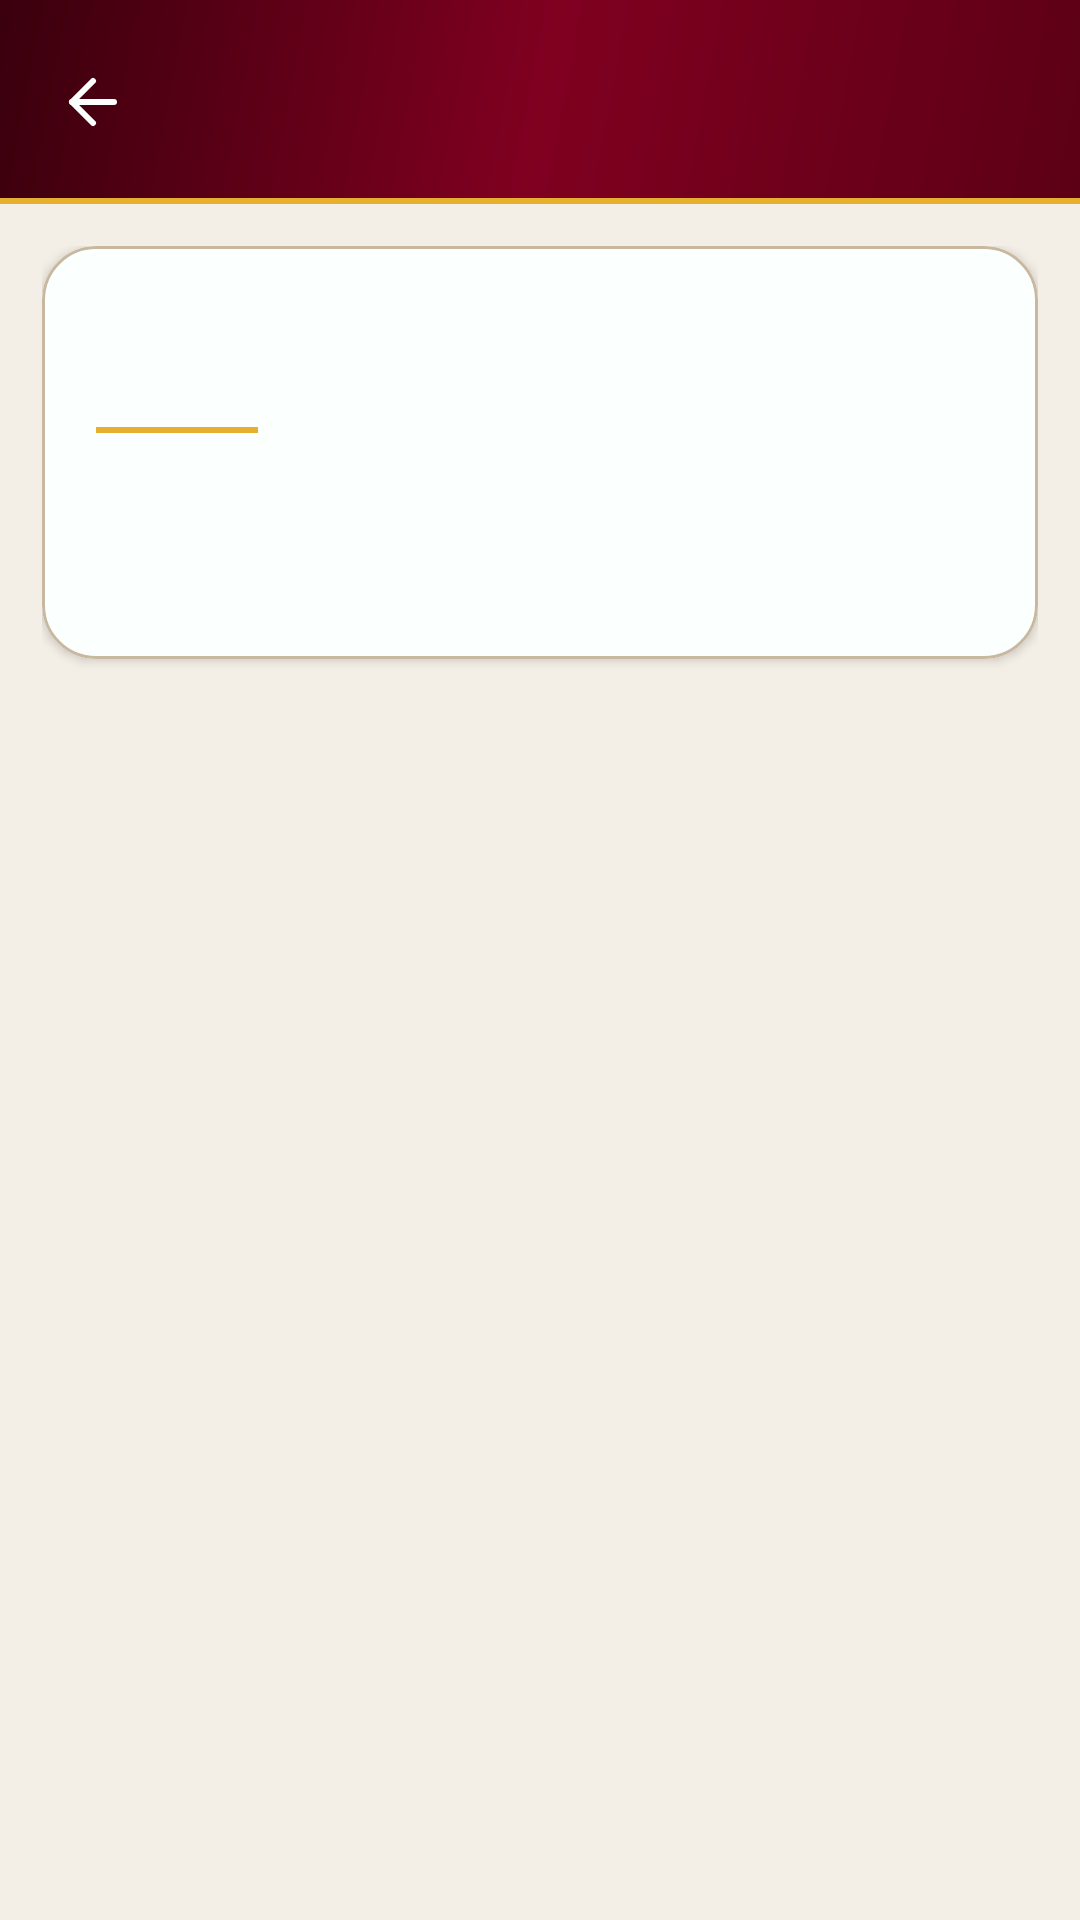

Produce the Android XML layout that renders to this screen, including the resource entries it uses.
<!-- AndroidManifest.xml: application theme Theme.GlamSched -->
<!-- res/layout/activity_legal_page.xml -->
<?xml version="1.0" encoding="utf-8"?>
<LinearLayout xmlns:android="http://schemas.android.com/apk/res/android"
    android:layout_width="match_parent"
    android:layout_height="match_parent"
    android:background="@color/body_bg"
    android:orientation="vertical">

    <LinearLayout
        android:layout_width="match_parent"
        android:layout_height="68dp"
        android:background="@drawable/bg_header_premium"
        android:gravity="center_vertical"
        android:orientation="horizontal"
        android:paddingHorizontal="14dp">

        <ImageButton
            android:id="@+id/btnLegalBack"
            android:layout_width="34dp"
            android:layout_height="34dp"
            android:background="?attr/selectableItemBackgroundBorderless"
            android:padding="6dp"
            android:src="@drawable/ic_arrow_back"
            android:tint="@color/white" />

        <TextView
            android:id="@+id/tvLegalHeaderTitle"
            android:layout_width="wrap_content"
            android:layout_height="wrap_content"
            android:layout_marginStart="8dp"
            android:textColor="@color/white"
            android:textSize="22sp"
            android:textStyle="bold" />
    </LinearLayout>

    <ScrollView
        android:layout_width="match_parent"
        android:layout_height="match_parent"
        android:fillViewport="true"
        android:scrollbars="none">

        <LinearLayout
            android:layout_width="match_parent"
            android:layout_height="wrap_content"
            android:orientation="vertical"
            android:padding="14dp">

            <com.google.android.material.card.MaterialCardView
                android:layout_width="match_parent"
                android:layout_height="wrap_content"
                app:cardBackgroundColor="@color/white"
                app:cardCornerRadius="18dp"
                app:cardElevation="2dp"
                app:strokeColor="@color/input_border"
                app:strokeWidth="1dp"
                xmlns:app="http://schemas.android.com/apk/res-auto">

                <LinearLayout
                    android:layout_width="match_parent"
                    android:layout_height="wrap_content"
                    android:orientation="vertical"
                    android:padding="18dp">

                    <TextView
                        android:id="@+id/tvLegalTitle"
                        android:layout_width="match_parent"
                        android:layout_height="wrap_content"
                        android:textColor="@color/garnet"
                        android:textSize="24sp"
                        android:textStyle="bold" />

                    <View
                        android:layout_width="54dp"
                        android:layout_height="2dp"
                        android:layout_marginTop="10dp"
                        android:background="@color/gold" />

                    <TextView
                        android:id="@+id/tvLegalUpdated"
                        android:layout_width="match_parent"
                        android:layout_height="wrap_content"
                        android:layout_marginTop="10dp"
                        android:textColor="@color/text_secondary"
                        android:textSize="12sp" />

                    <TextView
                        android:id="@+id/tvLegalBody"
                        android:layout_width="match_parent"
                        android:layout_height="wrap_content"
                        android:layout_marginTop="12dp"
                        android:lineSpacingExtra="5dp"
                        android:textColor="@color/ink_black"
                        android:textSize="14sp" />
                </LinearLayout>
            </com.google.android.material.card.MaterialCardView>
        </LinearLayout>
    </ScrollView>

</LinearLayout>
<!-- resources referenced by this layout -->
<resources>
  <color name="body_bg">#f4efe6</color>
  <color name="garnet">#6B0504</color>
  <color name="gold">#E6AF2E</color>
  <color name="ink_black">#001514</color>
  <color name="input_border">#c8b8a0</color>
  <color name="text_secondary">#6e5040</color>
  <color name="white">#FBFFFE</color>
  <!-- drawable bg_header_premium (drawable) -->
  <?xml version="1.0" encoding="utf-8"?>
  <layer-list xmlns:android="http://schemas.android.com/apk/res/android">
      <item>
          <shape android:shape="rectangle">
              <gradient
                  android:angle="135"
                  android:startColor="#5C0015"
                  android:centerColor="#800020"
                  android:endColor="#3A000D"
                  android:type="linear" />
          </shape>
      </item>
      
      <item android:height="2dp" android:gravity="bottom">
          <shape android:shape="rectangle">
              <solid android:color="@color/gold" />
          </shape>
      </item>
  </layer-list>
  <!-- drawable ic_arrow_back (drawable) -->
  <vector xmlns:android="http://schemas.android.com/apk/res/android"
      android:width="24dp"
      android:height="24dp"
      android:viewportWidth="24"
      android:viewportHeight="24">
      <path
          android:fillColor="@android:color/transparent"
          android:pathData="M19,12L5,12"
          android:strokeWidth="2"
          android:strokeColor="#FFFFFF"
          android:strokeLineCap="round"
          android:strokeLineJoin="round" />
      <path
          android:fillColor="@android:color/transparent"
          android:pathData="M12,19L5,12L12,5"
          android:strokeWidth="2"
          android:strokeColor="#FFFFFF"
          android:strokeLineCap="round"
          android:strokeLineJoin="round" />
  </vector>
  <style name="Theme.GlamSched" parent="Theme.MaterialComponents.Light.NoActionBar">
          <item name="colorPrimary">@color/garnet</item>
          <item name="colorPrimaryVariant">@color/rust</item>
          <item name="colorOnPrimary">@color/white</item>
          <item name="colorSecondary">@color/gold</item>
          <item name="colorOnSecondary">@color/ink_black</item>
          <item name="android:statusBarColor">@color/ink_black</item>
          <item name="android:navigationBarColor">@color/ink_black</item>
          <item name="android:windowBackground">@color/card_bg</item>
  
          
          <item name="textInputStyle">@style/GlamSched.TextInputLayout</item>
      </style>
  <color name="rust">#A3320B</color>
  <color name="card_bg">#FBFFFE</color>
  <style name="GlamSched.TextInputLayout" parent="Widget.MaterialComponents.TextInputLayout.OutlinedBox">
          <item name="boxStrokeColor">@color/text_input_stroke</item>
          <item name="hintTextColor">@color/rust</item>
          <item name="boxBackgroundColor">@color/input_bg</item>
          <item name="boxCornerRadiusTopStart">10dp</item>
          <item name="boxCornerRadiusTopEnd">10dp</item>
          <item name="boxCornerRadiusBottomStart">10dp</item>
          <item name="boxCornerRadiusBottomEnd">10dp</item>
      </style>
  <color name="input_bg">#faf8f4</color>
</resources>
